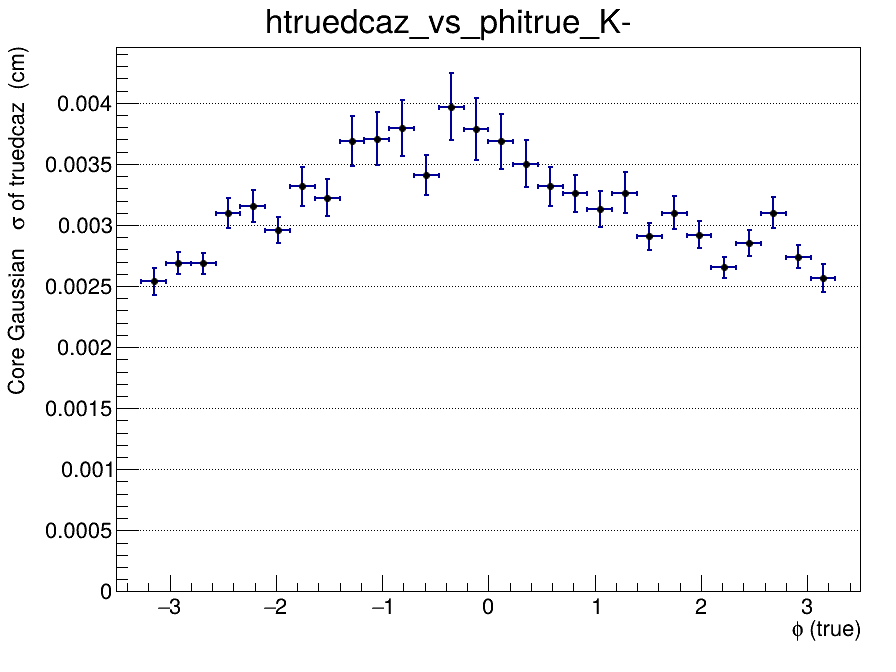

Data behind this chart, as committed beside it:
x_low, x_high, x_center, entries, mean, mean_error, sigma, sigma_error, chi2_ndf, iterations, fit_status
-3.5, -3.267, -3.383, 0, nan, nan, nan, nan, nan, 0, -1
-3.267, -3.033, -3.15, 756, -5.33803395349e-05, 0.000108, 0.002537, 0.0001071, 0.8292, 2, 0
-3.033, -2.8, -2.917, 1592, -3.95651169295e-05, 8.0679257007e-05, 0.00269, 9.04177498999e-05, 1.217, 2, 0
-2.8, -2.567, -2.683, 1621, -3.79937040634e-05, 8.04475574268e-05, 0.002688, 8.57744672459e-05, 1.025, 2, 0
-2.567, -2.333, -2.45, 1535, 1.31410598844e-05, 0.0001029, 0.003098, 0.0001247, 1.122, 2, 0
-2.333, -2.1, -2.217, 1554, 0.0001083, 0.000105, 0.003154, 0.0001333, 0.8753, 2, 0
-2.1, -1.867, -1.983, 1565, 0.0002222, 9.45096601478e-05, 0.002959, 0.0001087, 1.042, 2, 0
-1.867, -1.633, -1.75, 1332, -0.000212, 0.000125, 0.003317, 0.0001601, 0.8361, 2, 0
-1.633, -1.4, -1.517, 1393, 0.0002514, 0.000116, 0.003224, 0.0001492, 0.9748, 2, 0
-1.4, -1.167, -1.283, 1342, -8.41550726451e-05, 0.0001487, 0.003688, 0.0002032, 0.8263, 2, 0
-1.167, -0.9333, -1.05, 1373, -2.15942121352e-05, 0.0001469, 0.003705, 0.0002168, 0.7666, 2, 0
-0.9333, -0.7, -0.8167, 1324, -0.000498, 0.0001689, 0.003792, 0.0002315, 1.686, 2, 0
-0.7, -0.4667, -0.5833, 1311, -0.0001411, 0.0001322, 0.003408, 0.0001673, 1.568, 2, 0
-0.4667, -0.2333, -0.35, 1203, 0.0001223, 0.0001784, 0.003969, 0.0002755, 0.9969, 2, 0
-0.2333, 0, -0.1167, 1164, -0.0005301, 0.000175, 0.003784, 0.0002539, 1.252, 2, 0
0, 0.2333, 0.1167, 1266, 0.0002098, 0.0001523, 0.003684, 0.0002257, 0.9362, 2, 0
0.2333, 0.4667, 0.35, 1237, -0.0002475, 0.0001416, 0.0035, 0.000193, 1.305, 2, 0
0.4667, 0.7, 0.5833, 1276, -0.0001125, 0.0001268, 0.003316, 0.0001621, 1.175, 2, 0
0.7, 0.9333, 0.8167, 1322, 0.0003663, 0.0001219, 0.003258, 0.0001494, 1.291, 2, 0
0.9333, 1.167, 1.05, 1312, 0.0001762, 0.000115, 0.003129, 0.000149, 1.071, 2, 0
1.167, 1.4, 1.283, 1076, 0.0001107, 0.0001361, 0.003265, 0.0001663, 1.184, 2, 0
1.4, 1.633, 1.517, 1480, -1.31026798812e-05, 9.42022423761e-05, 0.002906, 0.0001099, 0.8528, 2, 0
1.633, 1.867, 1.75, 1319, 5.1532236345e-05, 0.0001112, 0.003101, 0.0001384, 0.8054, 2, 0
1.867, 2.1, 1.983, 1441, -7.78197773096e-05, 9.63143967885e-05, 0.002921, 0.000111, 0.8996, 2, 0
2.1, 2.333, 2.217, 1549, 4.29058403628e-05, 7.9807608818e-05, 0.002652, 8.65209742998e-05, 0.9615, 2, 0
2.333, 2.567, 2.45, 1640, -7.49133131786e-05, 8.73131751273e-05, 0.002852, 0.0001044, 1.423, 2, 0
2.567, 2.8, 2.683, 1477, -2.74976327501e-05, 0.0001053, 0.003101, 0.0001253, 1.328, 2, 0
2.8, 3.033, 2.917, 1628, 3.22231794449e-05, 8.1720966263e-05, 0.00274, 9.40059548621e-05, 0.8707, 2, 0
3.033, 3.267, 3.15, 771, -7.32032439877e-05, 0.0001094, 0.002566, 0.0001137, 1.117, 2, 0
3.267, 3.5, 3.383, 0, nan, nan, nan, nan, nan, 0, -1
